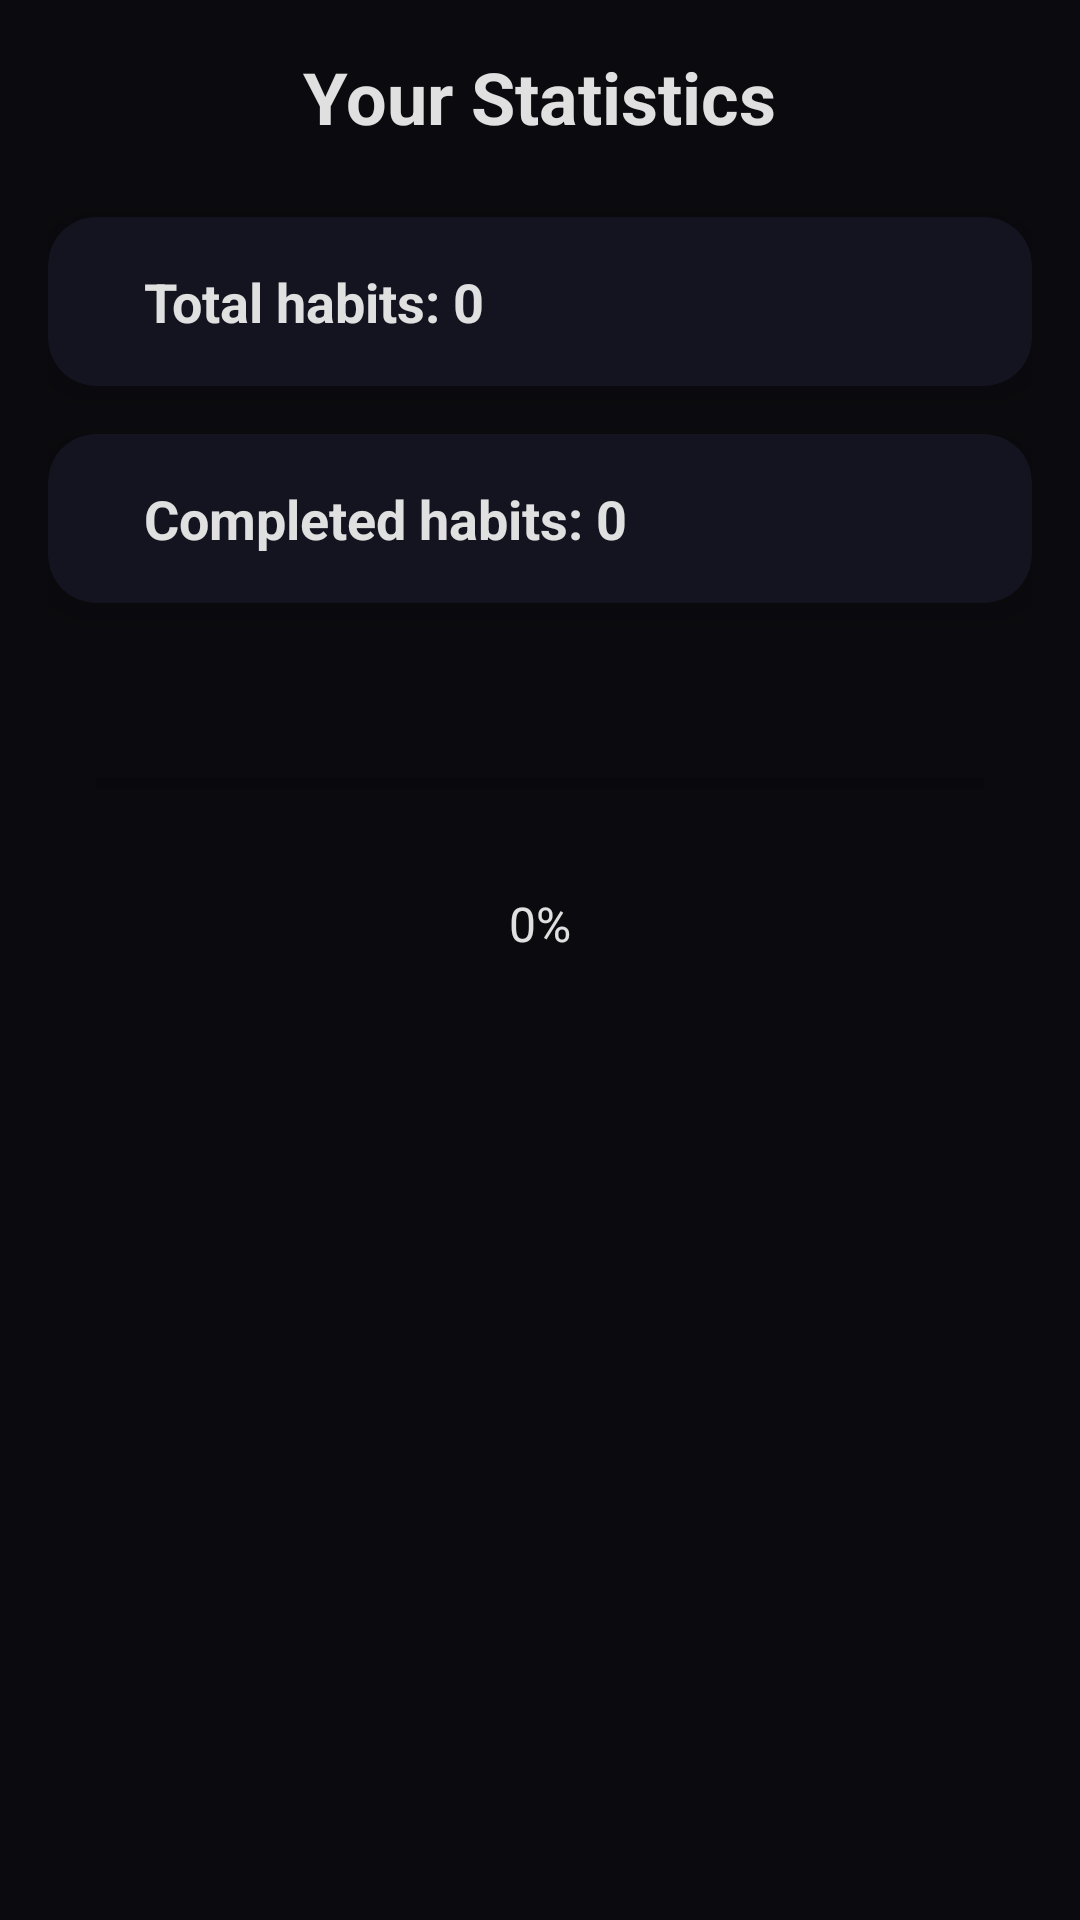

Android layout source for this screen:
<!-- AndroidManifest.xml: application theme Theme.HabitQ -->
<!-- res/layout/activity_statistics.xml -->
<?xml version="1.0" encoding="utf-8"?>
<ScrollView xmlns:android="http://schemas.android.com/apk/res/android"
    android:layout_width="match_parent"
    android:layout_height="match_parent"
    xmlns:app="http://schemas.android.com/apk/res-auto"
    android:background="@color/bg_dark"
    android:padding="16dp">

    <LinearLayout
        android:layout_width="match_parent"
        android:layout_height="wrap_content"
        android:orientation="vertical"
        android:gravity="center_horizontal">

        <TextView
            android:id="@+id/statsTitle"
            android:layout_width="wrap_content"
            android:layout_height="wrap_content"
            android:text="@string/your_statistics"
            android:textColor="@color/text_primary"
            android:textSize="24sp"
            android:textStyle="bold"
            android:layout_marginBottom="24dp"/>

        <androidx.cardview.widget.CardView
            android:layout_width="match_parent"
            android:layout_height="wrap_content"
            app:cardCornerRadius="16dp"
            app:cardElevation="8dp"
            android:layout_marginBottom="16dp"
            app:cardBackgroundColor="@color/card_dark">

            <LinearLayout
                android:layout_width="match_parent"
                android:layout_height="wrap_content"
                android:orientation="horizontal"
                android:padding="16dp"
                android:gravity="center_vertical">


                <TextView
                    android:id="@+id/totalHabits"
                    android:layout_width="wrap_content"
                    android:layout_height="wrap_content"
                    android:layout_marginStart="16dp"
                    android:text="@string/total_habits_0"
                    android:textColor="@color/text_primary"
                    android:textSize="18sp"
                    android:textStyle="bold"/>
            </LinearLayout>
        </androidx.cardview.widget.CardView>

        <androidx.cardview.widget.CardView
            android:layout_width="match_parent"
            android:layout_height="wrap_content"
            app:cardCornerRadius="16dp"
            app:cardElevation="8dp"
            android:layout_marginBottom="16dp"
            app:cardBackgroundColor="@color/card_dark">

            <LinearLayout
                android:layout_width="match_parent"
                android:layout_height="wrap_content"
                android:orientation="horizontal"
                android:padding="16dp"
                android:gravity="center_vertical">


                <TextView
                    android:id="@+id/completedHabits"
                    android:layout_width="wrap_content"
                    android:layout_height="wrap_content"
                    android:layout_marginStart="16dp"
                    android:text="@string/completed_habits_0"
                    android:textColor="@color/text_primary"
                    android:textSize="18sp"
                    android:textStyle="bold"/>
            </LinearLayout>
        </androidx.cardview.widget.CardView>

        <androidx.cardview.widget.CardView
            android:layout_width="match_parent"
            android:layout_height="wrap_content"
            app:cardCornerRadius="16dp"
            app:cardElevation="8dp"
            android:layout_marginBottom="16dp"
            app:cardBackgroundColor="@color/card_dark">


        </androidx.cardview.widget.CardView>

        <ScrollView xmlns:android="http://schemas.android.com/apk/res/android"
            android:layout_width="match_parent"
            android:layout_height="match_parent"
            android:background="@color/bg_dark"
            android:padding="16dp">

            <LinearLayout
                android:layout_width="match_parent"
                android:layout_height="wrap_content"
                android:orientation="vertical"
                android:gravity="center_horizontal">

                <ProgressBar
                    android:id="@+id/habitProgress"
                    style="?android:attr/progressBarStyleHorizontal"
                    android:layout_width="match_parent"
                    android:layout_height="24dp"
                    android:progress="0"
                    android:max="100"
                    android:progressTint="@color/accent_red"
                    android:backgroundTint="@color/xp_bg"
                    android:layout_marginBottom="24dp"/>

                <TextView
                    android:id="@+id/progressPercentage"
                    android:layout_width="wrap_content"
                    android:layout_height="wrap_content"
                    android:textColor="@color/text_primary"
                    android:textSize="16sp"
                    android:text="0%"
                    android:layout_marginBottom="16dp"/>
            </LinearLayout>
        </ScrollView>


    </LinearLayout>
</ScrollView>
<!-- resources referenced by this layout -->
<resources>
  <color name="accent_red">#FF3B3B</color>
  <color name="bg_dark">#0B0B0F</color>
  <color name="card_dark">#141420</color>
  <color name="text_primary">#E0E0E0</color>
  <color name="xp_bg">#2A2A3A</color>
  <string name="completed_habits_0">Completed habits: 0</string>
  <string name="total_habits_0">Total habits: 0</string>
  <string name="your_statistics">Your Statistics</string>
  <style name="Theme.HabitQ" parent="Theme.MaterialComponents.DayNight.DarkActionBar">
          
          <item name="colorPrimary">@color/purple_500</item>
          <item name="colorPrimaryVariant">@color/purple_700</item>
          <item name="colorOnPrimary">@color/white</item>
          
          <item name="colorSecondary">@color/teal_200</item>
          <item name="colorSecondaryVariant">@color/teal_700</item>
          <item name="colorOnSecondary">@color/black</item>
          
          <item name="android:statusBarColor">?attr/colorPrimaryVariant</item>
          
      </style>
  <color name="purple_500">#FF6200EE</color>
  <color name="purple_700">#FF3700B3</color>
  <color name="white">#FFFFFF</color>
  <color name="teal_200">#FF03DAC5</color>
  <color name="teal_700">#FF018786</color>
  <color name="black">#FF000000</color>
</resources>
